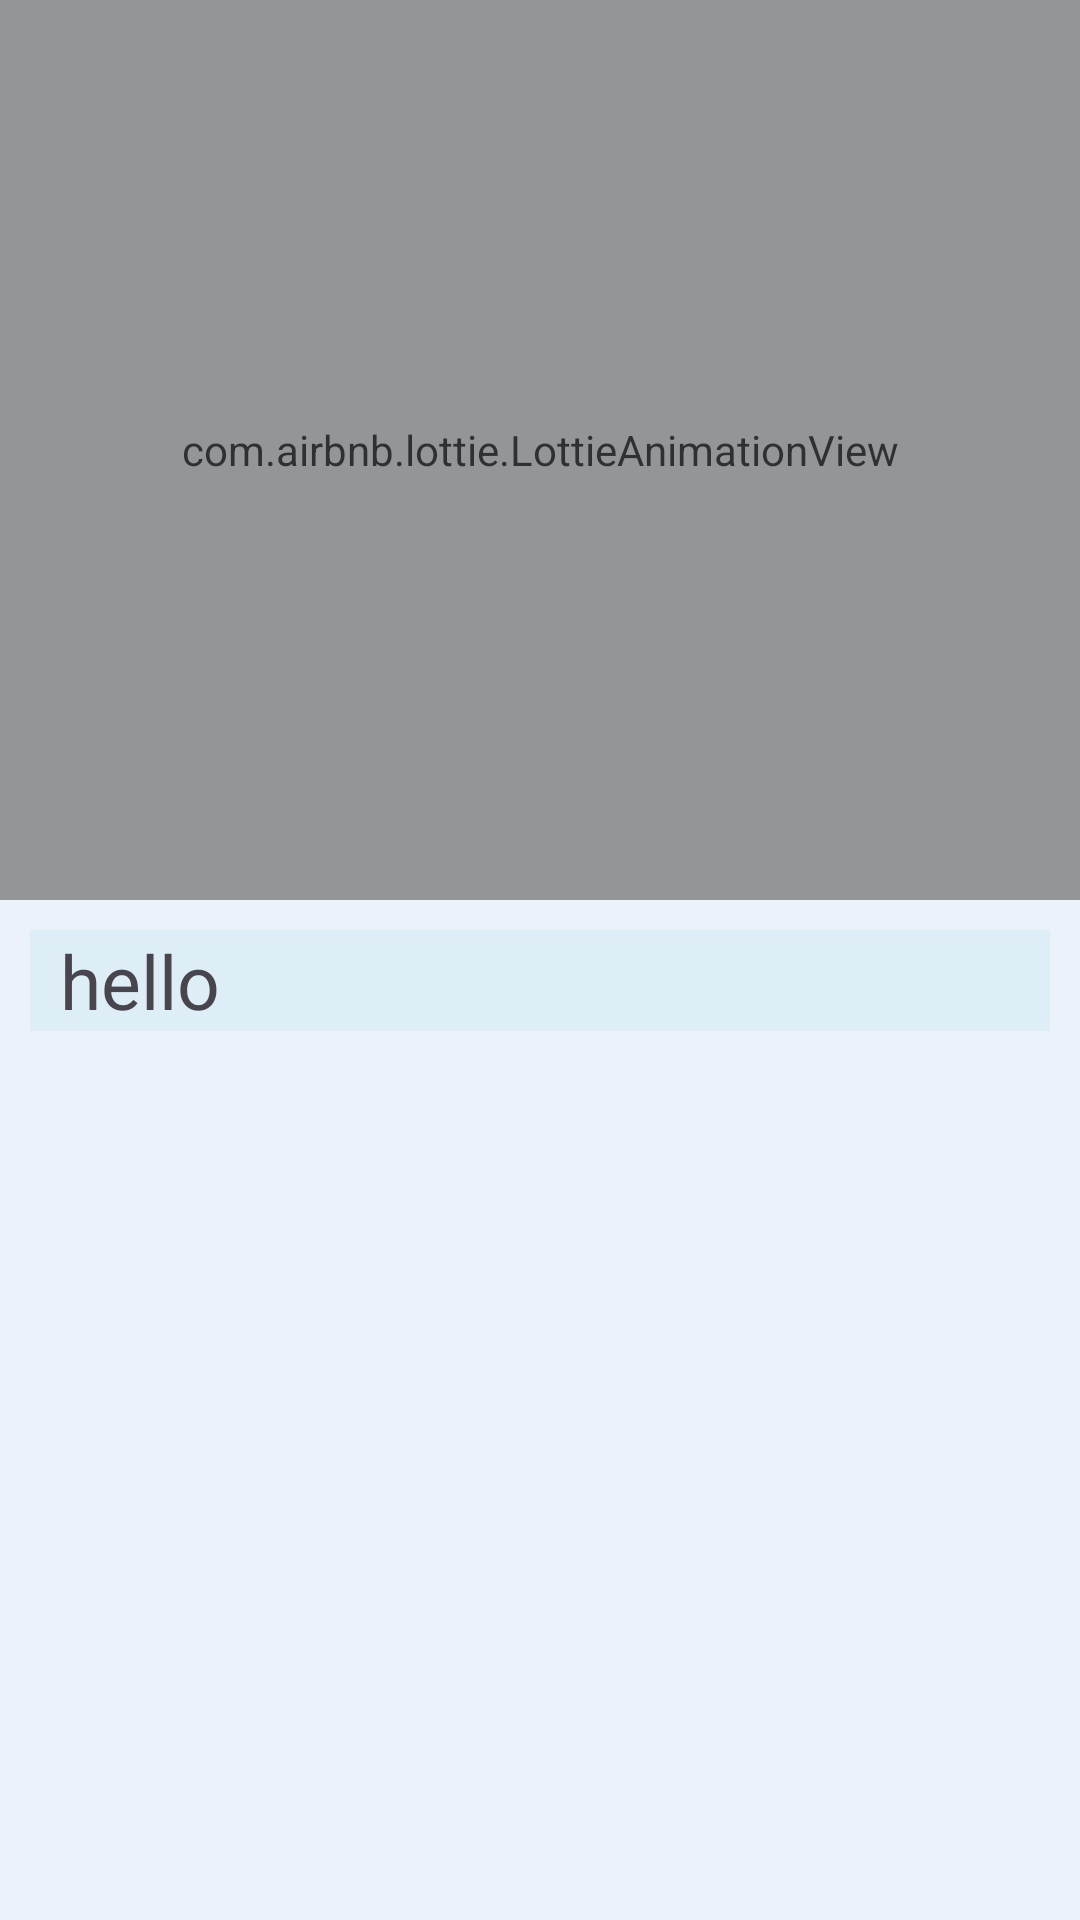

Android layout source for this screen:
<!-- AndroidManifest.xml: application theme Theme.DPI -->
<!-- res/layout/acadamic.xml -->
<?xml version="1.0" encoding="utf-8"?>
<LinearLayout xmlns:android="http://schemas.android.com/apk/res/android"
    xmlns:app="http://schemas.android.com/apk/res-auto"
    xmlns:tools="http://schemas.android.com/tools"
    android:layout_width="match_parent"
    android:layout_height="match_parent"
    android:orientation="vertical"
    tools:context=".Acadamic"
    android:background="#288EDADD"
    >
    <LinearLayout
        android:layout_width="match_parent"
        android:layout_height="wrap_content"
        android:orientation="vertical"
        >
        <com.airbnb.lottie.LottieAnimationView
            android:id="@+id/animationView"
            android:layout_width="match_parent"
            android:layout_height="300dp"
            android:layout_centerInParent="true"
            android:alpha="0.8"
            android:visibility="visible"
            app:lottie_autoPlay="true"
            app:lottie_loop="true"
            app:lottie_rawRes="@raw/progress" />
    </LinearLayout>
    <LinearLayout
        android:layout_width="match_parent"
        android:layout_height="wrap_content"
        android:orientation="vertical"
        android:padding="10dp"
        >
        <TextView
            android:id="@+id/textcnt"
            android:layout_width="match_parent"
            android:layout_height="wrap_content"
            android:text="hello"
            android:textSize="25dp"
            android:lineHeight="40dp"
            android:background="#288EDADD"
            android:paddingLeft="10dp"

            />

    </LinearLayout>





</LinearLayout>
<!-- resources referenced by this layout -->
<resources>
  <style name="Theme.DPI" parent="Base.Theme.DPI" />
  <style name="Base.Theme.DPI" parent="Theme.Material3.DayNight.NoActionBar">
          
          <item name="colorPrimary">@color/my_light_primary</item>
          
      </style>
  <color name="my_light_primary">#0091EA</color>
</resources>
